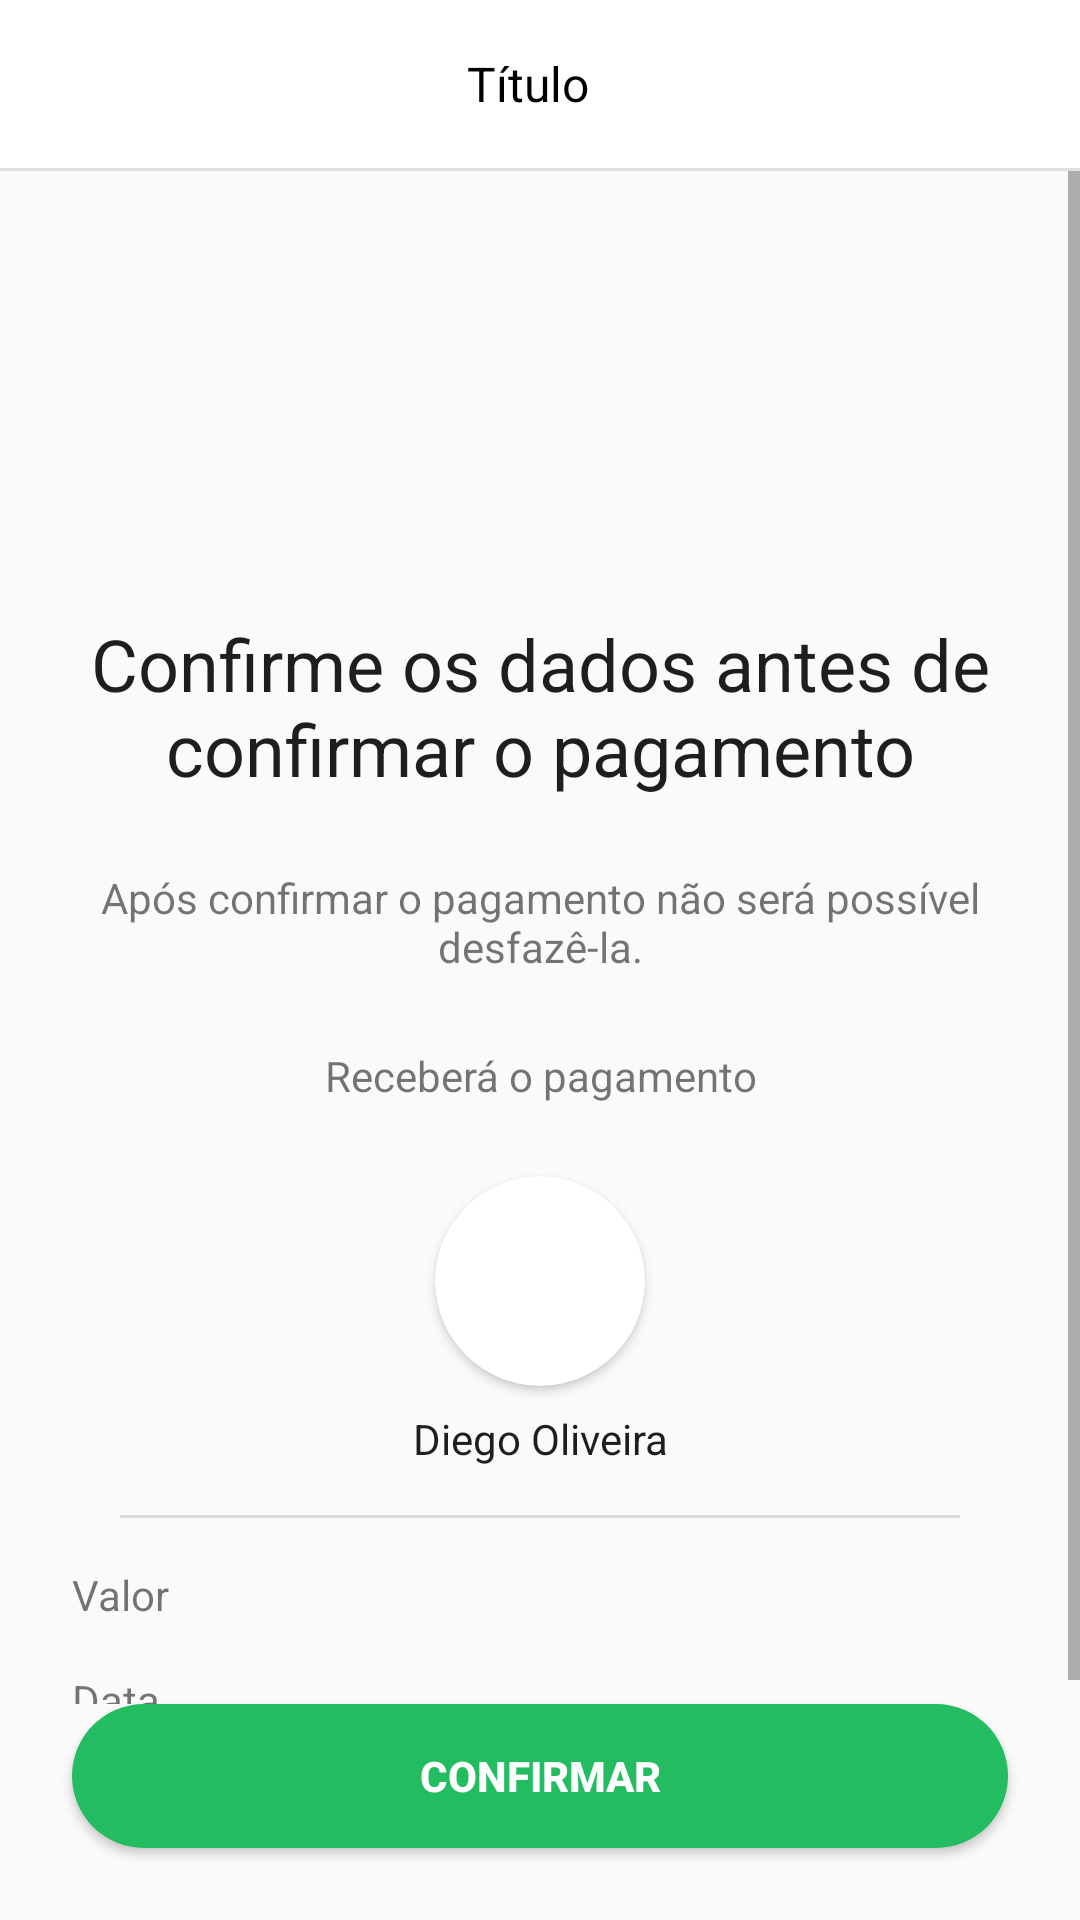

The Android layout XML behind this screen, and the referenced resources:
<!-- AndroidManifest.xml: application theme Theme.BancoDigital -->
<!-- res/layout/activity_pagar_cobranca.xml -->
<?xml version="1.0" encoding="utf-8"?>
<androidx.constraintlayout.widget.ConstraintLayout xmlns:android="http://schemas.android.com/apk/res/android"
    xmlns:app="http://schemas.android.com/apk/res-auto"
    xmlns:tools="http://schemas.android.com/tools"
    android:layout_width="match_parent"
    android:layout_height="match_parent"
    tools:context=".cobrar.PagarCobrancaActivity">

    <include
        android:id="@+id/include7"
        layout="@layout/toolbar_padrao_white"
        app:layout_constraintEnd_toEndOf="parent"
        app:layout_constraintStart_toStartOf="parent"
        app:layout_constraintTop_toTopOf="parent" />

    <ScrollView
        android:id="@+id/scrollView6"
        android:layout_width="match_parent"
        android:layout_height="0dp"
        android:fillViewport="true"
        app:layout_constraintBottom_toTopOf="@+id/btnConfirmar"
        app:layout_constraintEnd_toEndOf="parent"
        app:layout_constraintStart_toStartOf="parent"
        app:layout_constraintTop_toBottomOf="@+id/include7">

        <androidx.constraintlayout.widget.ConstraintLayout
            android:layout_width="match_parent"
            android:layout_height="wrap_content">

            <ImageView
                android:id="@+id/imageView2"
                android:layout_width="100dp"
                android:layout_height="100dp"
                android:layout_marginTop="24dp"
                android:src="@drawable/ic_logo"
                app:layout_constraintEnd_toEndOf="parent"
                app:layout_constraintStart_toStartOf="parent"
                app:layout_constraintTop_toTopOf="parent"
                app:tint="@color/black" />

            <TextView
                android:id="@+id/textView13"
                android:layout_width="match_parent"
                android:layout_height="wrap_content"
                android:layout_margin="24dp"
                android:text="Confirme os dados antes de confirmar o pagamento"
                android:textAlignment="center"
                android:textColor="@color/colorText"
                android:textSize="24sp"
                app:layout_constraintEnd_toEndOf="parent"
                app:layout_constraintStart_toStartOf="parent"
                app:layout_constraintTop_toBottomOf="@+id/imageView2" />

            <TextView
                android:id="@+id/textView14"
                android:layout_width="match_parent"
                android:layout_height="wrap_content"
                android:layout_margin="24dp"
                android:text="Após confirmar o pagamento não será possível desfazê-la."
                android:textAlignment="center"
                app:layout_constraintEnd_toEndOf="@+id/textView13"
                app:layout_constraintStart_toStartOf="@+id/textView13"
                app:layout_constraintTop_toBottomOf="@+id/textView13" />

            <TextView
                android:id="@+id/textView15"
                android:layout_width="match_parent"
                android:layout_height="wrap_content"
                android:layout_margin="24dp"
                android:text="Receberá o pagamento"
                android:textAlignment="center"
                app:layout_constraintEnd_toEndOf="@+id/textView13"
                app:layout_constraintStart_toStartOf="@+id/textView13"
                app:layout_constraintTop_toBottomOf="@+id/textView14" />

            <androidx.cardview.widget.CardView
                android:id="@+id/cardView4"
                android:layout_width="70dp"
                android:layout_height="70dp"
                android:layout_marginTop="24dp"
                app:cardCornerRadius="100dp"
                app:layout_constraintEnd_toEndOf="@+id/textView15"
                app:layout_constraintStart_toStartOf="@+id/textView15"
                app:layout_constraintTop_toBottomOf="@+id/textView15">

                <ImageView
                    android:id="@+id/imagemUsuario"
                    android:layout_width="match_parent"
                    android:layout_height="match_parent"
                    android:scaleType="centerCrop"
                    tools:src="@drawable/ic_user" />
            </androidx.cardview.widget.CardView>

            <TextView
                android:id="@+id/textUsuario"
                android:layout_width="0dp"
                android:layout_height="wrap_content"
                android:layout_marginTop="8dp"
                android:text="Diego Oliveira"
                android:textAlignment="center"
                android:textColor="@color/colorText"
                app:layout_constraintEnd_toEndOf="@+id/textView13"
                app:layout_constraintStart_toStartOf="@+id/textView13"
                app:layout_constraintTop_toBottomOf="@+id/cardView4" />

            <include
                android:id="@+id/include8"
                layout="@layout/divisor"
                android:layout_width="0dp"
                android:layout_height="1dp"
                android:layout_margin="16dp"
                app:layout_constraintEnd_toEndOf="@+id/textView13"
                app:layout_constraintStart_toStartOf="@+id/textView13"
                app:layout_constraintTop_toBottomOf="@+id/textUsuario" />

            <TextView
                android:id="@+id/textView17"
                android:layout_width="wrap_content"
                android:layout_height="wrap_content"
                android:layout_marginTop="16dp"
                android:text="Valor"
                app:layout_constraintStart_toStartOf="@+id/textView13"
                app:layout_constraintTop_toBottomOf="@+id/include8" />

            <TextView
                android:id="@+id/textValor"
                android:layout_width="wrap_content"
                android:layout_height="wrap_content"
                app:layout_constraintEnd_toEndOf="@+id/textView13"
                app:layout_constraintTop_toTopOf="@+id/textView17"
                tools:text="R$ 100,00" />

            <TextView
                android:id="@+id/textView12"
                android:layout_width="wrap_content"
                android:layout_height="wrap_content"
                android:layout_marginTop="16dp"
                android:text="Data"
                app:layout_constraintStart_toStartOf="@+id/textView13"
                app:layout_constraintTop_toBottomOf="@+id/textView17" />

            <TextView
                android:id="@+id/textData"
                android:layout_width="wrap_content"
                android:layout_height="wrap_content"
                app:layout_constraintEnd_toEndOf="@+id/textView13"
                app:layout_constraintTop_toTopOf="@+id/textView12"
                tools:text="01/12/2021" />

            <ProgressBar
                android:id="@+id/progressBar"
                android:layout_width="wrap_content"
                android:layout_height="wrap_content"
                android:visibility="gone"
                app:layout_constraintEnd_toEndOf="@+id/textView13"
                app:layout_constraintStart_toStartOf="@+id/textView13"
                app:layout_constraintTop_toBottomOf="@+id/textView12"
                tools:visibility="visible" />
        </androidx.constraintlayout.widget.ConstraintLayout>
    </ScrollView>

    <Button
        android:id="@+id/btnConfirmar"
        android:layout_width="match_parent"
        android:layout_height="wrap_content"
        android:background="@drawable/bg_btn"
        android:text="Confirmar"
        android:layout_margin="24dp"
        android:textColor="@color/white"
        android:backgroundTint="@color/colorRecibo"
        android:textStyle="bold"
        app:layout_constraintBottom_toBottomOf="parent"
        android:onClick="confirmarPagamento"
        app:layout_constraintEnd_toEndOf="parent"
        app:layout_constraintStart_toStartOf="parent" />

</androidx.constraintlayout.widget.ConstraintLayout>
<!-- res/layout/toolbar_padrao_white.xml (included above) -->
<?xml version="1.0" encoding="utf-8"?>
<androidx.appcompat.widget.LinearLayoutCompat xmlns:android="http://schemas.android.com/apk/res/android"
    xmlns:app="http://schemas.android.com/apk/res-auto"
    xmlns:tools="http://schemas.android.com/tools"
    android:layout_width="match_parent"
    android:orientation="vertical"
    android:layout_height="wrap_content"
    android:background="@color/white">

        <androidx.appcompat.widget.Toolbar
            android:id="@+id/toolbar"
            android:layout_width="match_parent"
            android:layout_height="wrap_content"
            app:layout_constraintBottom_toBottomOf="parent"
            app:layout_constraintEnd_toEndOf="parent"
            app:layout_constraintStart_toStartOf="parent"
            app:layout_constraintTop_toTopOf="parent">

            <ImageButton
                android:id="@+id/ibVoltar"
                android:layout_width="wrap_content"
                android:layout_height="match_parent"
                android:background="@android:color/transparent"
                android:padding="16dp"
                android:src="@drawable/ic_back"
                app:tint="@color/black" />

            <TextView
                android:id="@+id/textTitulo"
                android:layout_width="match_parent"
                android:layout_height="wrap_content"
                android:layout_marginEnd="56dp"
                android:gravity="center_horizontal"
                android:textColor="@color/black"
                android:textSize="16sp"
                tools:text="Título" />
        </androidx.appcompat.widget.Toolbar>

    <include layout="@layout/divisor"/>
</androidx.appcompat.widget.LinearLayoutCompat>
<!-- res/layout/divisor.xml (included above) -->
<?xml version="1.0" encoding="utf-8"?>
<LinearLayout xmlns:android="http://schemas.android.com/apk/res/android"
    android:layout_width="match_parent"
    android:layout_height="1dp"
    android:orientation="vertical"
    android:background="?actionBarDivider"/>
<!-- resources referenced by this layout -->
<resources>
  <color name="black">#000000</color>
  <color name="colorRecibo">#24BC61</color>
  <color name="colorText">#1E1E1E</color>
  <color name="white">#FFFFFF</color>
  <!-- drawable bg_btn (drawable) -->
  <?xml version="1.0" encoding="utf-8"?>
  <shape xmlns:android="http://schemas.android.com/apk/res/android"
      android:shape="rectangle">
      <solid android:color="@color/colorPrimary"/>
      <corners android:radius="100in"/>
  </shape>
  <style name="Theme.BancoDigital" parent="Theme.AppCompat.Light.NoActionBar">
          <item name="colorPrimary">@color/colorPrimary</item>
          <item name="colorPrimaryDark">@color/colorPrimary</item>
          <item name="colorAccent">@color/colorPrimary</item>
          <item name="android:navigationBarColor">@color/colorPrimary</item>
      </style>
  <color name="colorPrimary">#35B0FB</color>
</resources>
